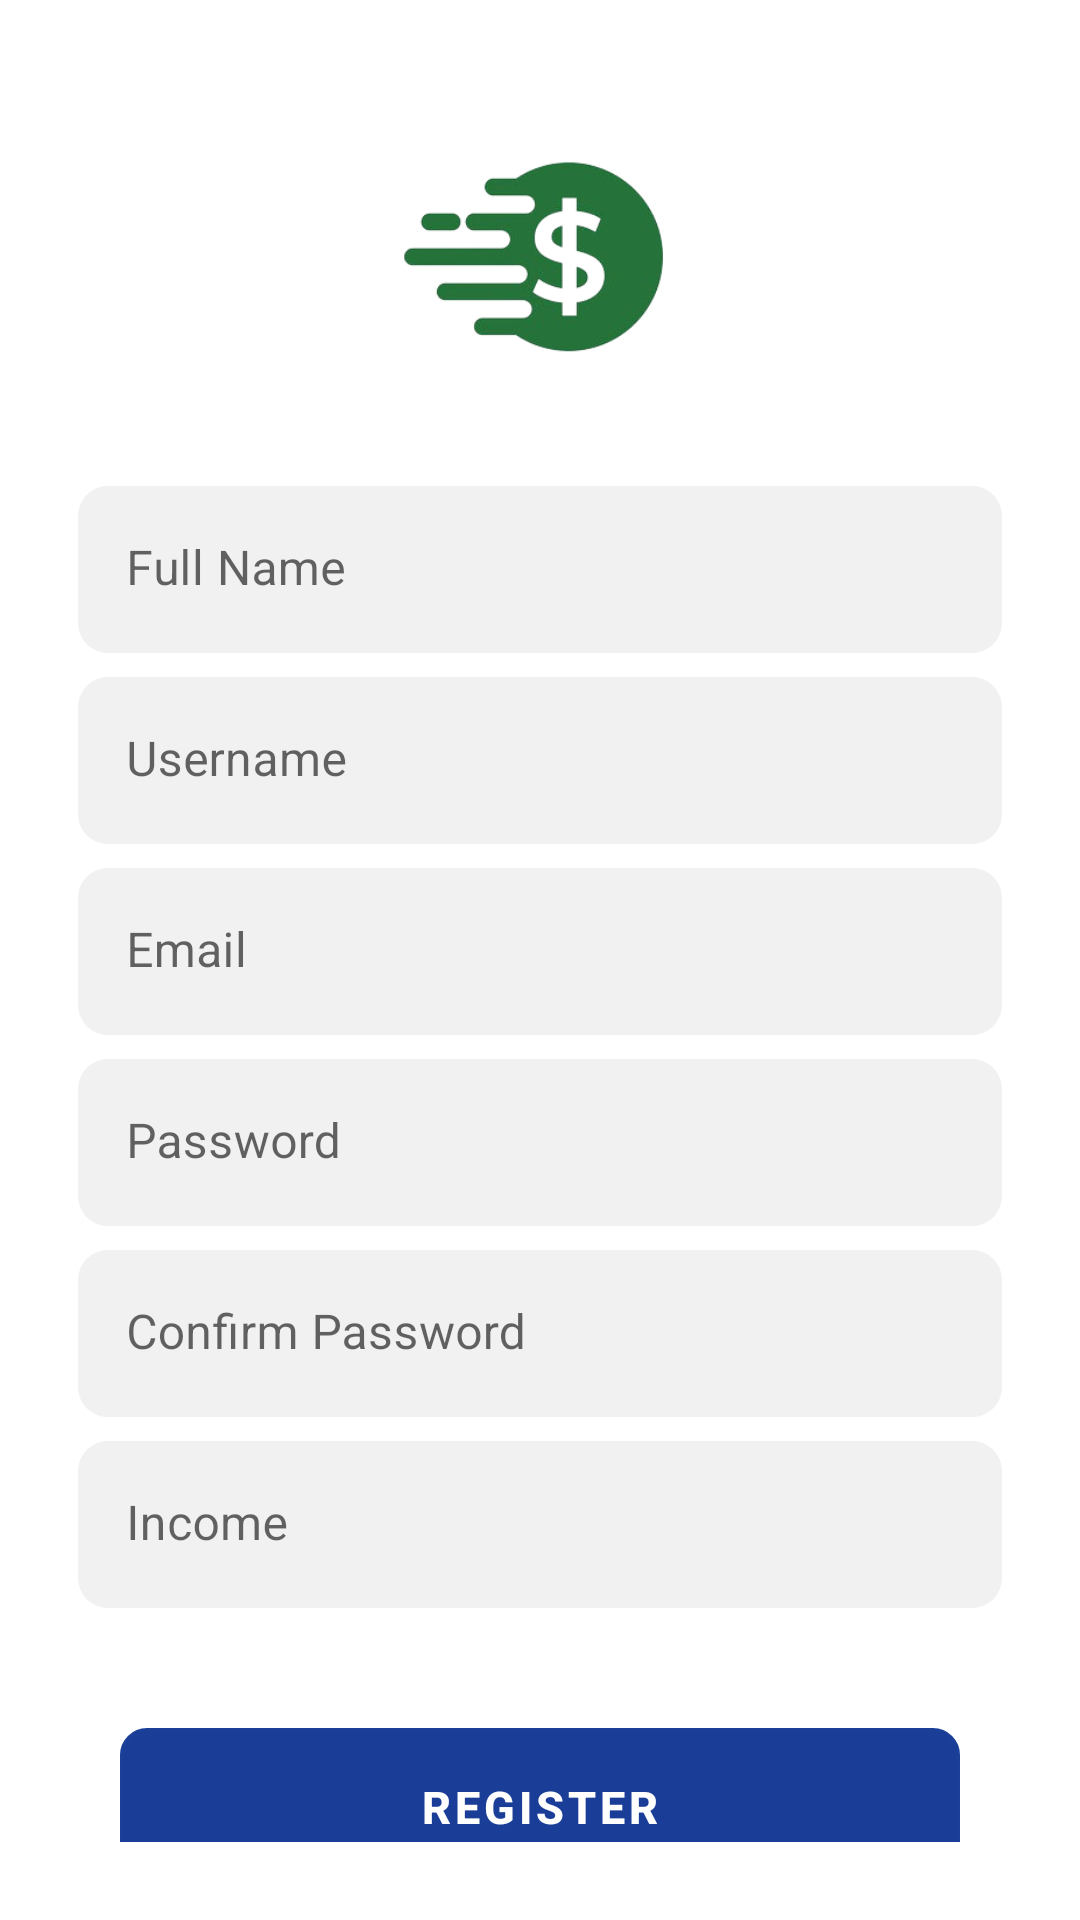

Reconstruct the res/layout file that produces this screen, plus the resources it refers to.
<!-- AndroidManifest.xml: application theme Theme.PersonalFinanceTrackerApp -->
<!-- res/layout/activity_register.xml -->
<?xml version="1.0" encoding="utf-8"?>
<ScrollView xmlns:android="http://schemas.android.com/apk/res/android"
    android:layout_width="match_parent"
    android:layout_height="match_parent"
    xmlns:app="http://schemas.android.com/apk/res-auto"
    android:padding="26dp"
    android:windowSoftInputMode="adjustResize"
    android:focusable="true"
    android:focusableInTouchMode="true"
    android:descendantFocusability="beforeDescendants"
    android:clickable="true"
    android:gravity="bottom"
    android:orientation="vertical"
    android:background="@color/white">

    <LinearLayout
        android:layout_width="match_parent"
        android:layout_height="wrap_content"
        android:orientation="vertical"
        android:gravity="center_horizontal">

        <ImageView
            android:layout_width="120dp"
            android:layout_height="120dp"
            android:src="@drawable/logo"
            android:contentDescription="User Icon"
            android:scaleType="fitCenter"
            android:layout_marginBottom="16dp" />

        <com.google.android.material.textfield.TextInputLayout
            android:layout_width="match_parent"
            android:layout_height="wrap_content"
            app:boxStrokeWidth="0dp"
            android:hint="Full Name"

            >

            <com.google.android.material.textfield.TextInputEditText
                android:id="@+id/etName"
                android:layout_width="match_parent"

                android:background="@drawable/rounded_border1"
                android:layout_height="wrap_content" />
        </com.google.android.material.textfield.TextInputLayout>

        <com.google.android.material.textfield.TextInputLayout
            android:layout_width="match_parent"
            android:layout_height="wrap_content"
            android:hint="Username"
            app:boxStrokeWidth="0dp"
            android:layout_marginTop="8dp">

            <com.google.android.material.textfield.TextInputEditText
                android:id="@+id/etUsername"
                android:layout_width="match_parent"
                android:background="@drawable/rounded_border1"
                android:layout_height="wrap_content" />
        </com.google.android.material.textfield.TextInputLayout>

        <com.google.android.material.textfield.TextInputLayout
            android:layout_width="match_parent"
            android:layout_height="wrap_content"
            android:hint="Email"
            app:boxStrokeWidth="0dp"
            android:layout_marginTop="8dp">

            <com.google.android.material.textfield.TextInputEditText
                android:id="@+id/etEmail"
                android:layout_width="match_parent"
                android:layout_height="wrap_content"
                android:background="@drawable/rounded_border1"
                android:inputType="textEmailAddress" />
        </com.google.android.material.textfield.TextInputLayout>

        <com.google.android.material.textfield.TextInputLayout
            android:layout_width="match_parent"
            android:layout_height="wrap_content"
            android:hint="Password"
            app:boxStrokeWidth="0dp"
            android:layout_marginTop="8dp">

            <com.google.android.material.textfield.TextInputEditText
                android:id="@+id/etPassword"
                android:layout_width="match_parent"
                android:background="@drawable/rounded_border1"
                android:layout_height="wrap_content"
                android:inputType="textPassword" />
        </com.google.android.material.textfield.TextInputLayout>

        <com.google.android.material.textfield.TextInputLayout
            android:layout_width="match_parent"
            android:layout_height="wrap_content"
            android:hint="Confirm Password"
            app:boxStrokeWidth="0dp"
            style="@style/Widget.MaterialComponents.TextInputLayout.FilledBox"
            android:layout_marginTop="8dp">

            <com.google.android.material.textfield.TextInputEditText
                android:id="@+id/etConfirmPassword"
                android:layout_width="match_parent"
                android:layout_height="wrap_content"
                android:background="@drawable/rounded_border1"
                android:inputType="textPassword" />
        </com.google.android.material.textfield.TextInputLayout>

        <com.google.android.material.textfield.TextInputLayout
            android:layout_width="match_parent"
            android:layout_height="wrap_content"
            android:hint="Income"
            app:boxStrokeWidth="0dp"
            android:layout_marginTop="8dp">

            <com.google.android.material.textfield.TextInputEditText
                android:id="@+id/etIncome"
                android:layout_width="match_parent"
                android:layout_height="wrap_content"
                android:background="@drawable/rounded_border1"
                android:inputType="numberDecimal" />
        </com.google.android.material.textfield.TextInputLayout>

        <com.google.android.material.button.MaterialButton
            android:id="@+id/btnRegister"
            android:layout_width="280dp"
            android:layout_height="wrap_content"
            android:layout_gravity="center"
            android:layout_marginTop="40dp"
            android:clickable="true"
            android:background="@drawable/border"
            android:foreground="?android:attr/selectableItemBackground"
            android:padding="10dp"
            app:elevation="6dp"
            android:text="Register"
            android:textColor="@color/white"
            android:textSize="15sp"
            android:textStyle="bold" />

    </LinearLayout>
</ScrollView>
<!-- resources referenced by this layout -->
<resources>
  <color name="white">#FFFFFFFF</color>
  <!-- drawable border (drawable-v24) -->
  <?xml version="1.0" encoding="utf-8"?>
  <shape xmlns:android="http://schemas.android.com/apk/res/android"
      android:shape="rectangle">
      <solid android:color="#AEABAB">
  
      </solid>
      <stroke android:color="#FDF7F7F7"
          android:width="2dp"></stroke>
      <corners android:radius="8dp"></corners>
  
  
  </shape>
  <!-- drawable logo: png bitmap (drawable, 30251 bytes) -->
  <!-- drawable rounded_border1 (drawable-v24) -->
  <selector xmlns:android="http://schemas.android.com/apk/res/android">
      <item>
          <shape android:shape="rectangle">
              <solid android:color="#F1F1F1"/>
              <corners android:radius="10dp" />
              <stroke
                  android:width="0dp"
                  android:color="#0A0C0E"
                  />
          </shape>
      </item>
  </selector>
  <style name="Theme.PersonalFinanceTrackerApp" parent="Theme.MaterialComponents.DayNight.DarkActionBar">
          
          <item name="colorPrimary">@color/purple_500</item>
          <item name="colorPrimaryVariant">@color/purple_700</item>
          <item name="colorOnPrimary">@color/white</item>
          
          <item name="colorSecondary">@color/teal_200</item>
          <item name="colorSecondaryVariant">@color/teal_700</item>
          <item name="colorOnSecondary">@color/black</item>
          
          <item name="android:statusBarColor" tools:targetApi="l">?attr/colorPrimaryVariant</item>
          
      </style>
  <color name="purple_500">#1A3D97</color>
  <color name="purple_700">#FF3700B3</color>
  <color name="teal_200">#FF03DAC5</color>
  <color name="teal_700">#FF018786</color>
  <color name="black">#FF000000</color>
</resources>
